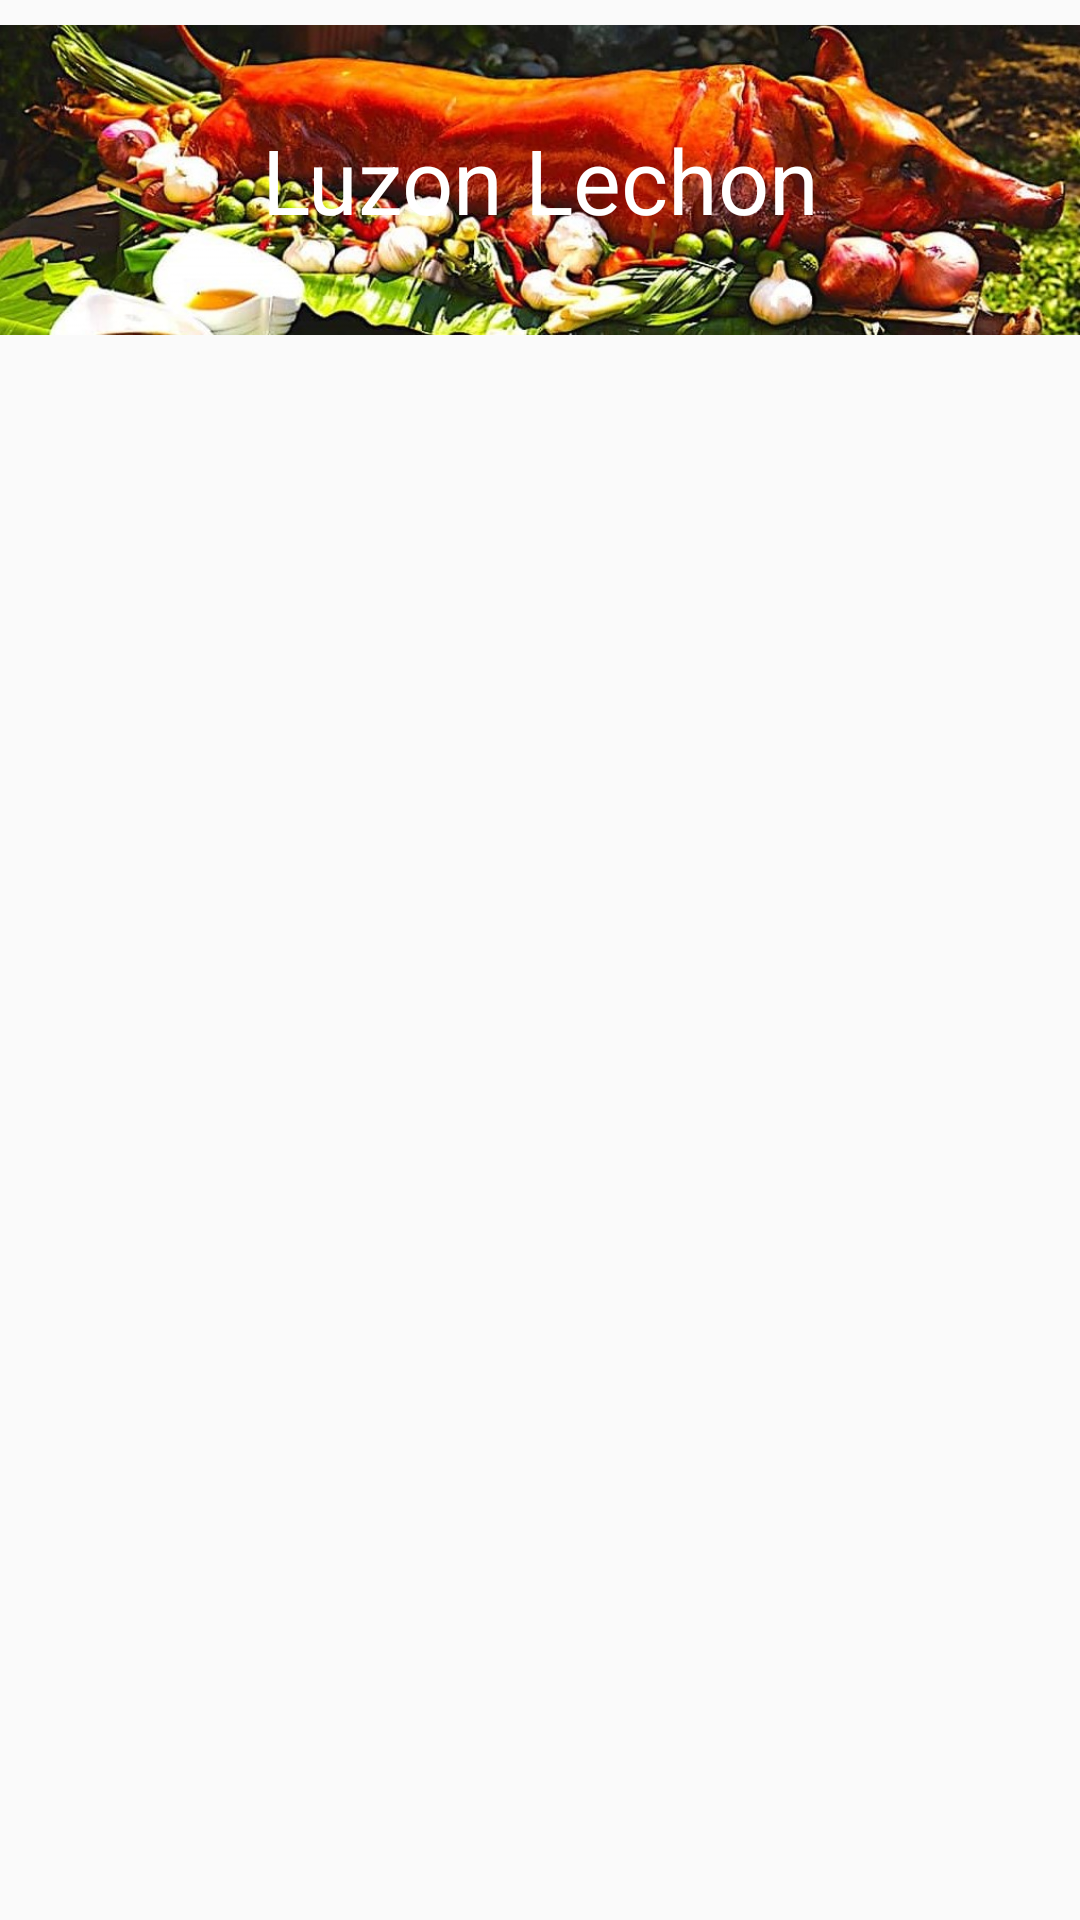

This screen was rendered from an Android layout file. Write that file and the resources it references.
<!-- AndroidManifest.xml: application theme AppTheme -->
<!-- res/layout/activity_chose_calabarzon.xml -->
<?xml version="1.0" encoding="utf-8"?>
<androidx.coordinatorlayout.widget.CoordinatorLayout xmlns:android="http://schemas.android.com/apk/res/android"
    xmlns:app="http://schemas.android.com/apk/res-auto"
    xmlns:tools="http://schemas.android.com/tools"
    android:layout_width="match_parent"
    android:layout_height="match_parent"
    android:fitsSystemWindows="true"
    tools:context=".choseCalabarzon">

    <com.google.android.material.appbar.AppBarLayout
        android:id="@+id/app_bar"
        android:layout_width="match_parent"
        android:layout_height="@dimen/app_bar_height"
        android:fitsSystemWindows="true"
        android:theme="@style/AppTheme.AppBarOverlay">

        <com.google.android.material.appbar.CollapsingToolbarLayout
            android:id="@+id/toolbar_layout"
            android:layout_width="match_parent"
            android:layout_height="match_parent"
            android:fitsSystemWindows="true"
            app:contentScrim="?attr/colorPrimary"
            app:layout_scrollFlags="scroll|exitUntilCollapsed"
            app:toolbarId="@+id/toolbar">

            <androidx.appcompat.widget.Toolbar
                android:id="@+id/toolbar"
                android:layout_width="match_parent"
                android:layout_height="?attr/actionBarSize"
                app:layout_collapseMode="pin"
                app:popupTheme="@style/AppTheme.PopupOverlay" />

        </com.google.android.material.appbar.CollapsingToolbarLayout>
    </com.google.android.material.appbar.AppBarLayout>

    <include layout="@layout/content_chose_calabarzon" />

</androidx.coordinatorlayout.widget.CoordinatorLayout>
<!-- res/layout/content_chose_calabarzon.xml (included above) -->
<?xml version="1.0" encoding="utf-8"?>
<androidx.core.widget.NestedScrollView xmlns:android="http://schemas.android.com/apk/res/android"
    xmlns:app="http://schemas.android.com/apk/res-auto"
    xmlns:tools="http://schemas.android.com/tools"
    android:layout_width="match_parent"
    android:layout_height="match_parent"
    app:layout_behavior="@string/appbar_scrolling_view_behavior"
    tools:context=".choseCalabarzon"
    tools:showIn="@layout/activity_chose_calabarzon">

    <LinearLayout
        android:layout_width="match_parent"
        android:layout_height="wrap_content"
        android:orientation="vertical">

        <FrameLayout
            android:layout_width="match_parent"
            android:layout_height="match_parent">

            <ImageView
                android:id="@+id/imageView13"
                android:layout_width="match_parent"
                android:layout_height="120dp"
                app:srcCompat="@drawable/luzonlechon_banner" />

            <TextView
                android:id="@+id/luzonlechon"
                android:layout_width="389dp"
                android:layout_height="wrap_content"
                android:layout_gravity="center"
                android:gravity="center"
                android:text="Luzon Lechon"
                android:textColor="#FFFFFF"
                android:textSize="30dp" />
        </FrameLayout>
    </LinearLayout>
</androidx.core.widget.NestedScrollView>
<!-- resources referenced by this layout -->
<resources>
  <!-- drawable luzonlechon_banner: jpg bitmap (drawable, 143320 bytes) -->
  <style name="AppTheme.AppBarOverlay" parent="ThemeOverlay.AppCompat.Dark.ActionBar" />
  <style name="AppTheme.PopupOverlay" parent="ThemeOverlay.AppCompat.Light" />
  <style name="AppTheme" parent="Theme.AppCompat.Light.NoActionBar">
          
          <item name="colorPrimary">@color/colorPrimary</item>
          <item name="colorPrimaryDark">@color/colorPrimaryDark</item>
          <item name="colorAccent">@color/colorAccent</item>
      </style>
  <!-- not gathered from this repository: default colours our renderer supplied (Android Studio template values) -->
  <color name="colorPrimary">#FF6200EE</color>
  <color name="colorPrimaryDark">#FF3700B3</color>
  <color name="colorAccent">#FF03DAC5</color>
</resources>
